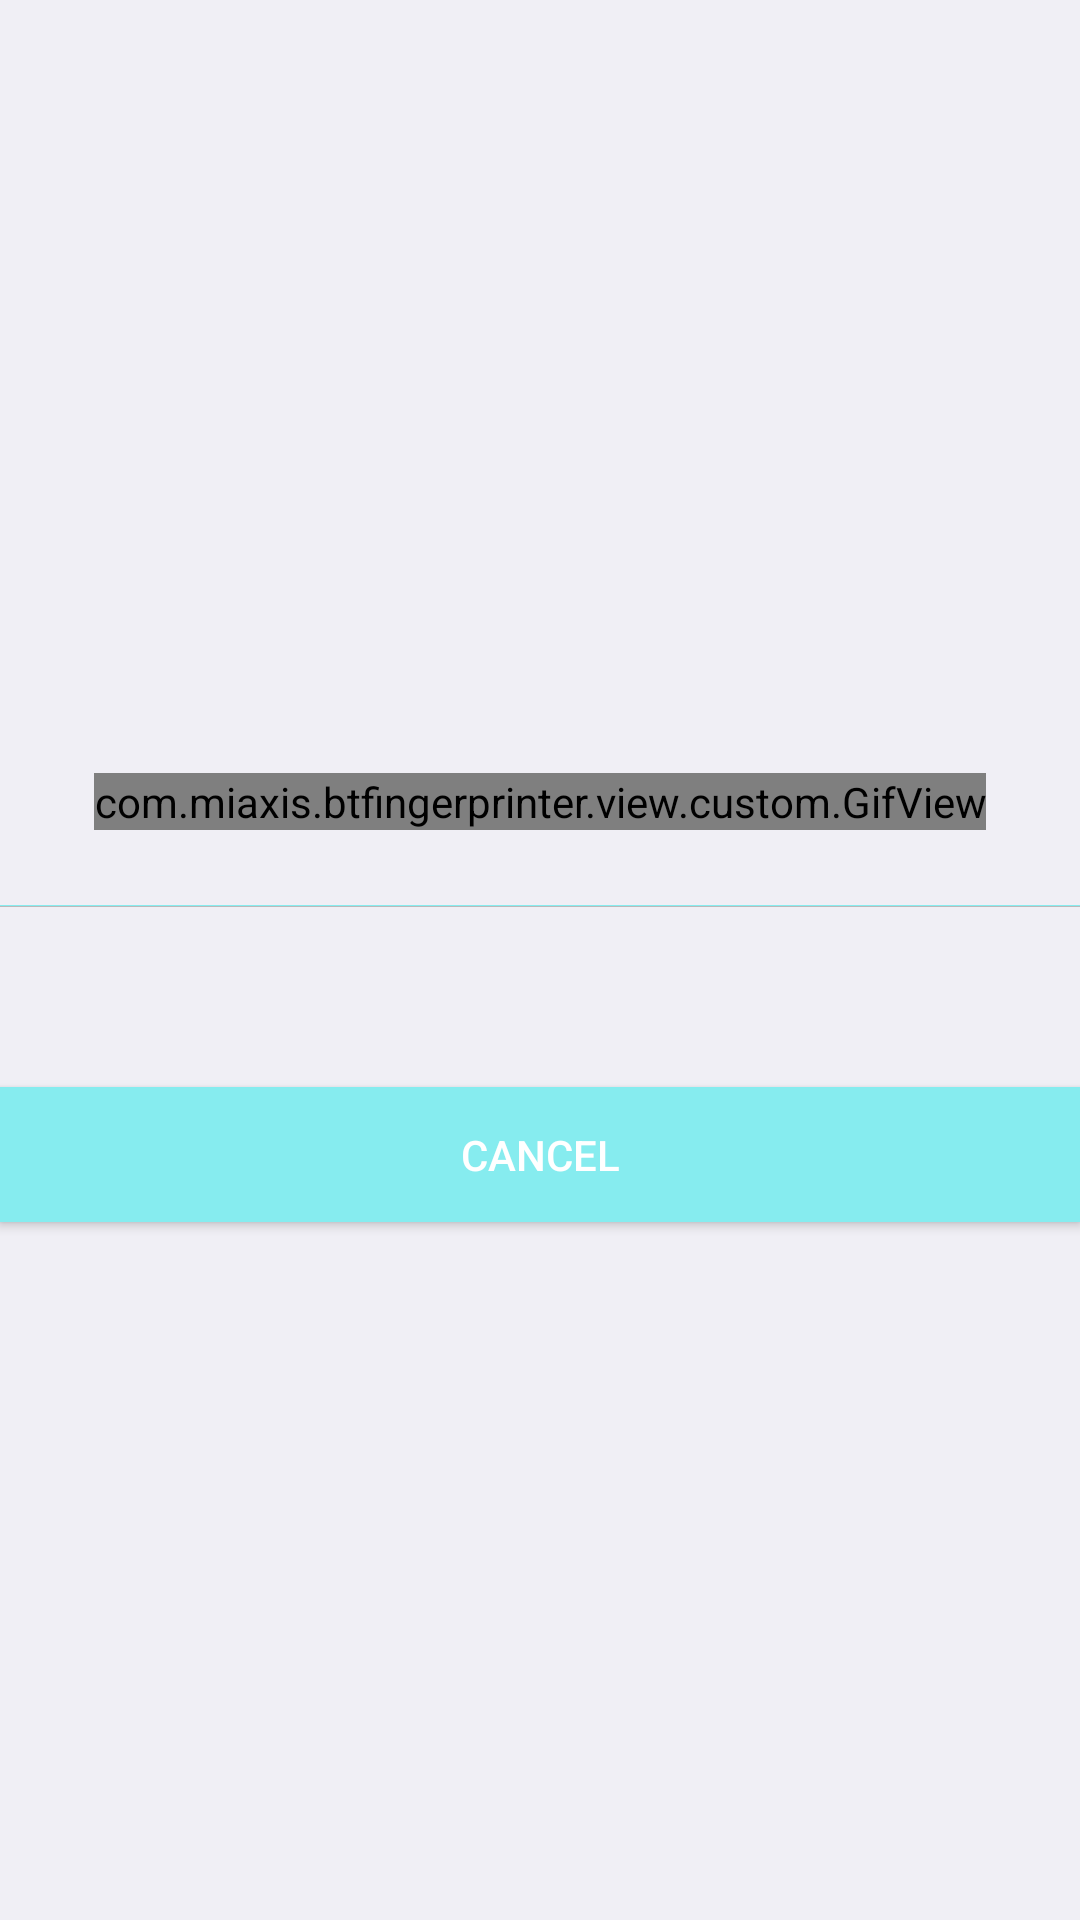

Layout XML and referenced resources for this Android screen:
<!-- AndroidManifest.xml: application theme AppTheme -->
<!-- res/layout/dialog_finger.xml -->
<?xml version="1.0" encoding="utf-8"?>
<LinearLayout xmlns:android="http://schemas.android.com/apk/res/android"
    android:orientation="vertical"
    android:gravity="center"
    android:layout_width="match_parent"
    android:layout_height="wrap_content">

    <com.miaxis.btfingerprinter.view.custom.GifView
        android:id="@+id/gif_finger"
        android:layout_margin="25dp"
        android:layout_width="wrap_content"
        android:layout_height="wrap_content" />

    <ImageView
        android:id="@+id/iv_finger_result"
        android:visibility="gone"
        android:layout_margin="25dp"
        android:layout_width="wrap_content"
        android:layout_height="wrap_content" />

    <View
        android:background="@color/blue_band_light"
        android:layout_width="match_parent"
        android:layout_height="1px"/>

    <LinearLayout
        android:visibility="gone"
        android:id="@+id/ll_username"
        android:orientation="horizontal"
        android:layout_width="match_parent"
        android:layout_height="50dp">

        <TextView
            android:background="@color/blue_band_light"
            android:textColor="@color/white"
            android:singleLine="true"
            android:paddingStart="10dp"
            android:paddingEnd="10dp"
            android:gravity="center_vertical"
            android:text="@string/username"
            android:layout_weight="1"
            android:layout_width="0dp"
            android:layout_height="match_parent" />

        <TextView
            android:paddingStart="10dp"
            android:paddingEnd="10dp"
            android:id="@+id/tv_username"
            android:hint="@string/username"
            android:singleLine="true"
            android:gravity="center"
            android:layout_weight="1"
            android:layout_width="0dp"
            android:layout_height="match_parent" />

    </LinearLayout>

    <View
        android:background="@color/gray_light"
        android:layout_width="match_parent"
        android:layout_height="1px"/>

    <LinearLayout
        android:visibility="gone"
        android:id="@+id/ll_finger_id"
        android:orientation="horizontal"
        android:layout_width="match_parent"
        android:layout_height="50dp">

        <TextView
            android:background="@color/blue_band_light"
            android:textColor="@color/white"
            android:singleLine="true"
            android:paddingStart="10dp"
            android:paddingEnd="10dp"
            android:gravity="center_vertical"
            android:text="@string/finger_id"
            android:layout_weight="1"
            android:layout_width="0dp"
            android:layout_height="match_parent" />

        <TextView
            android:paddingStart="10dp"
            android:paddingEnd="10dp"
            android:id="@+id/tv_finger_id"
            android:hint="@string/finger_id"
            android:textSize="16sp"
            android:gravity="center"
            android:layout_weight="1"
            android:layout_width="0dp"
            android:layout_height="50dp" />

    </LinearLayout>

    <TextView
        android:id="@+id/tv_show_info"
        android:gravity="center"
        android:textSize="18sp"
        android:textColor="@color/blue_band_dark"
        android:layout_width="match_parent"
        android:layout_height="60dp" />

    <Button
        android:textSize="14sp"
        android:textColor="@color/white"
        android:background="@drawable/blue_btn_bg"
        android:id="@+id/btn_cancel"
        android:text="@string/cancel"
        android:layout_width="match_parent"
        android:layout_height="45dp" />

</LinearLayout>
<!-- resources referenced by this layout -->
<resources>
  <color name="blue_band_dark">#12283d</color>
  <color name="blue_band_light">#86ecef</color>
  <color name="gray_light">#bababa</color>
  <color name="white">#fff</color>
  <!-- drawable blue_btn_bg (drawable) -->
  <?xml version="1.0" encoding="utf-8"?>
  <selector
    xmlns:android="http://schemas.android.com/apk/res/android">
      <item android:state_enabled="true" android:state_focused="true" android:drawable="@color/blue_band_light2" />
      <item android:state_enabled="true" android:state_pressed="true" android:drawable="@color/blue_band_light2" />
      <item android:state_enabled="true" android:state_checked="true" android:drawable="@color/blue_band_light2" />
      <item android:state_enabled="false" android:drawable="@color/gray_dark" />
      <item android:drawable="@color/blue_band_light" />
  </selector>
  <string name="cancel">Cancel</string>
  <string name="finger_id">FingerId</string>
  <string name="username">Username</string>
  <style name="AppTheme" parent="android:Theme.Material.Light">
          
          <item name="colorPrimary">@color/colorPrimary</item>
          <item name="colorPrimaryDark">@color/colorPrimaryDark</item>
          <item name="colorAccent">@color/colorAccent</item>
          <item name="android:colorBackground">@color/gray_bg</item>
          <item name="android:actionMenuTextColor">@color/dark</item>
      </style>
  <color name="blue_band_light2">#61b9bc</color>
  <color name="gray_dark">#969696</color>
  <color name="colorPrimary">#33CCFF</color>
  <color name="colorPrimaryDark">#35a5e7</color>
  <color name="colorAccent">#FF4081</color>
  <color name="gray_bg">#f0eff5</color>
  <color name="dark">#333</color>
</resources>
